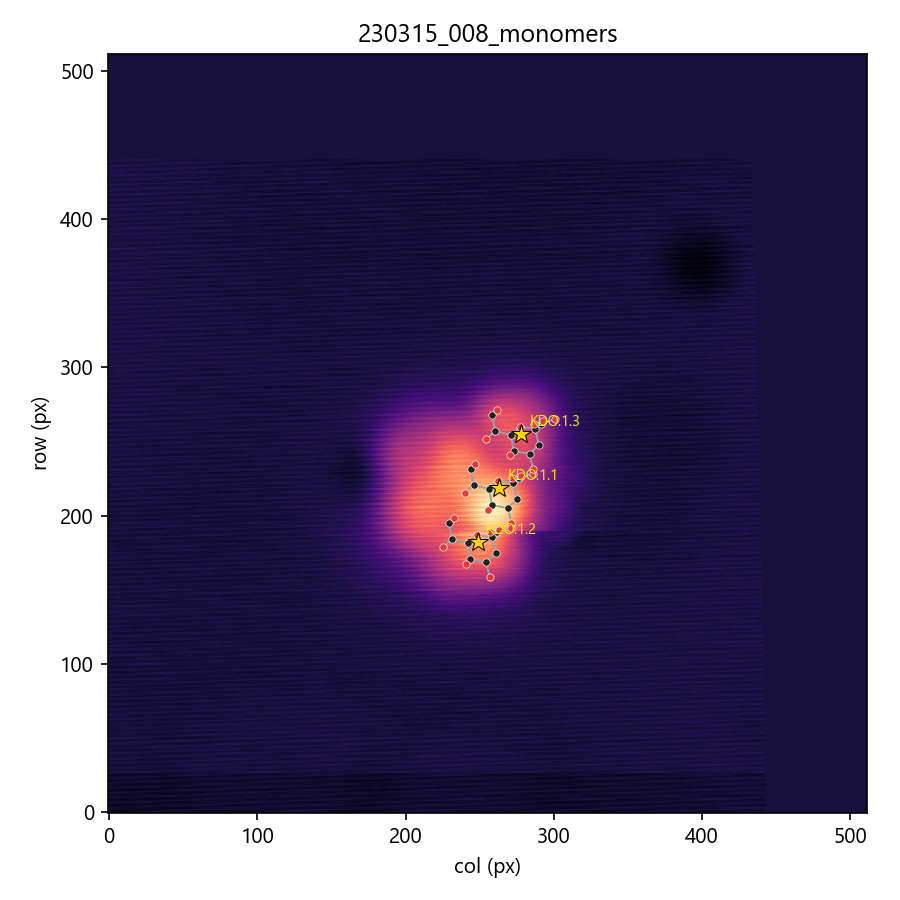

Source data for this figure (header and first rows):
Instance, SMILES, RingType, Anomer, Conformer, COM_X (Angstrom), COM_Y (Angstrom), COM_Z (Angstrom), Rot_X (deg), Rot_Y (deg), Rot_Z (deg), quat_x, quat_y, quat_z, quat_w, R00, R01, R02, R10, R11, R12, R20, R21, R22
KDO.1.1, C1[C@H]([C@H]([C@H](OC1(C(=O)O)O)[C@@H](…, Any, Any, chair_1C4_alpha_rank1_Q0.796_theta177.3_…, 36, 30, 0.000000, 0.0000, 0.0000, 0.0000, 0.00000000, 0.00000000, 0.00000000, 1, 1, 0.00000000, 0.00000000, 0.00000000, 1, 0.00000000, 0.00000000, 0.00000000, 1
KDO.1.2, C1[C@H]([C@H]([C@H](OC1(C(=O)O)O)[C@@H](…, Any, Any, chair_1C4_alpha_rank1_Q0.796_theta177.3_…, 34, 25, 0.000000, 0.0000, 0.0000, 0.0000, 0.00000000, 0.00000000, 0.00000000, 1, 1, 0.00000000, 0.00000000, 0.00000000, 1, 0.00000000, 0.00000000, 0.00000000, 1
KDO.1.3, C1[C@H]([C@H]([C@H](OC1(C(=O)O)O)[C@@H](…, Any, Any, chair_1C4_alpha_rank1_Q0.796_theta177.3_…, 38, 35, 0.000000, 0.0000, 0.0000, 0.0000, 0.00000000, 0.00000000, 0.00000000, 1, 1, 0.00000000, 0.00000000, 0.00000000, 1, 0.00000000, 0.00000000, 0.00000000, 1
